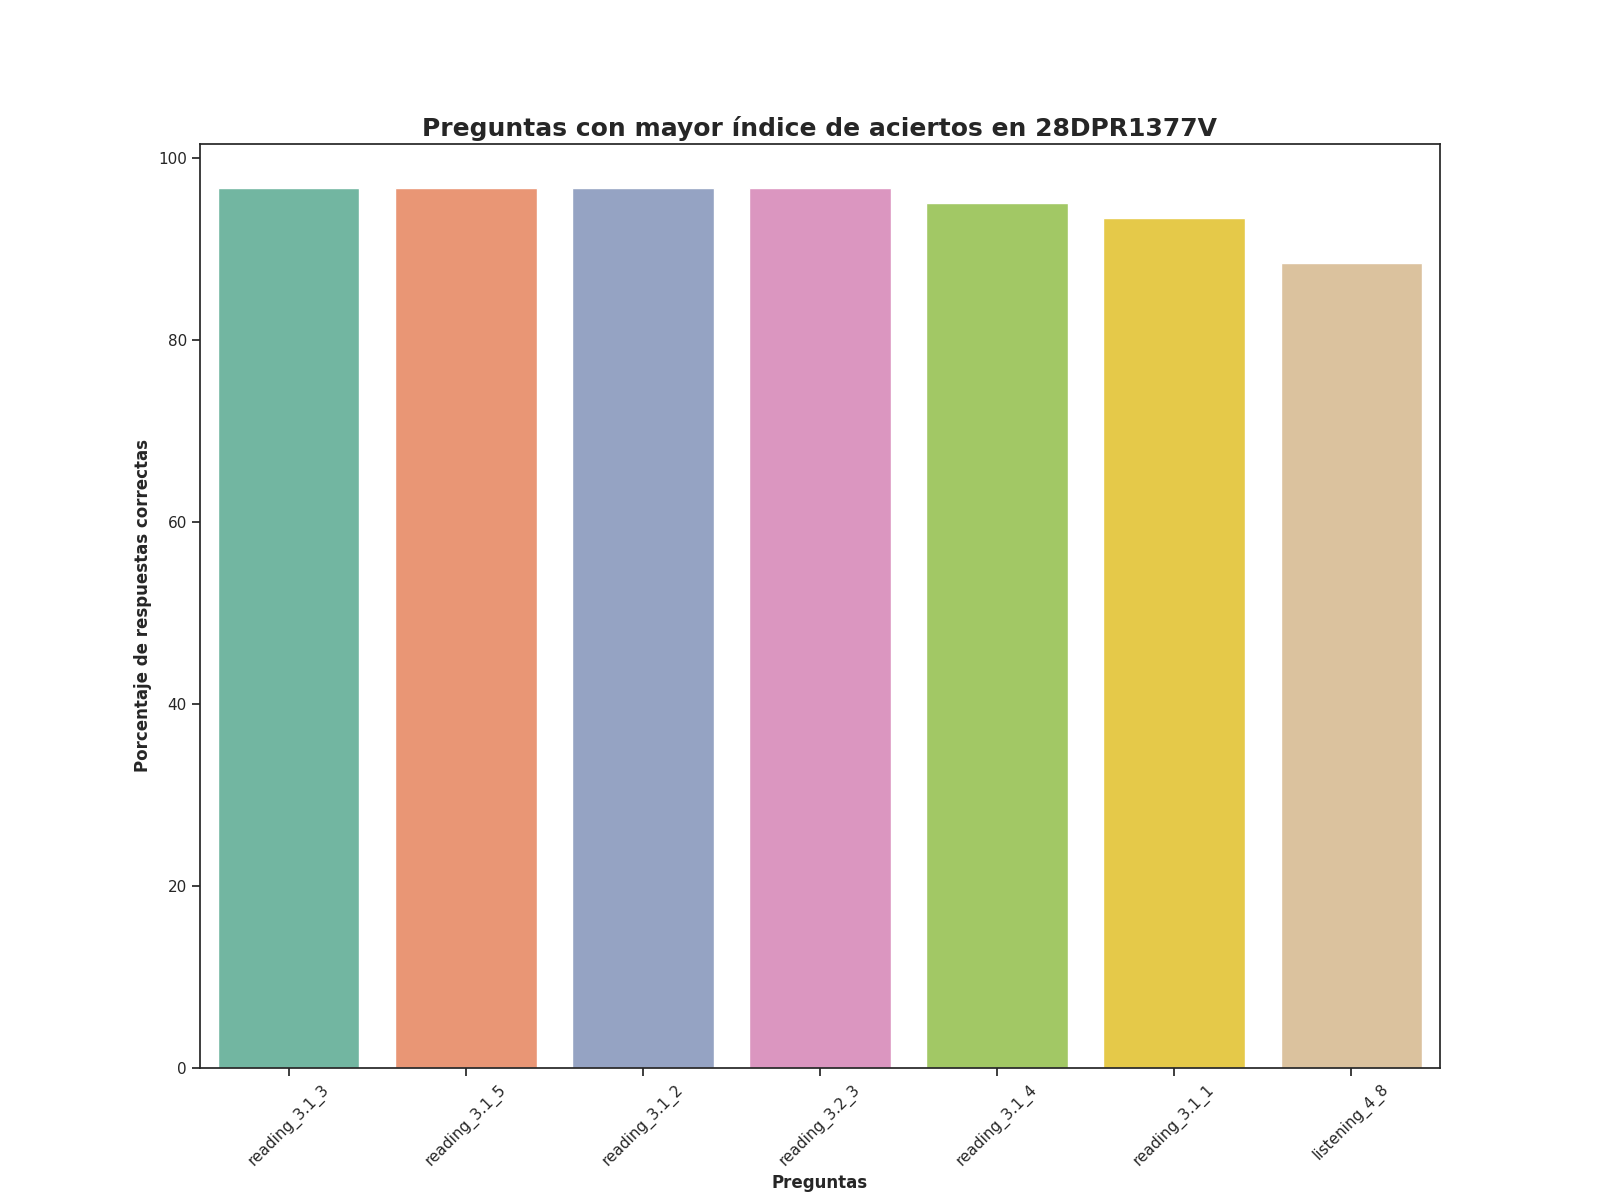

The table this chart was drawn from, first rows:
Top, Pregunta, Porcentaje de respuestas correctas, Número de respuestas correctas
1, reading_3.1_3, 96.72, 59.0
2, reading_3.1_5, 96.72, 59.0
3, reading_3.1_2, 96.72, 59.0
4, reading_3.2_3, 96.72, 59.0
5, reading_3.1_4, 95.08, 58.0
6, reading_3.1_1, 93.44, 57.0
7, listening_4_8, 88.52, 54.0
